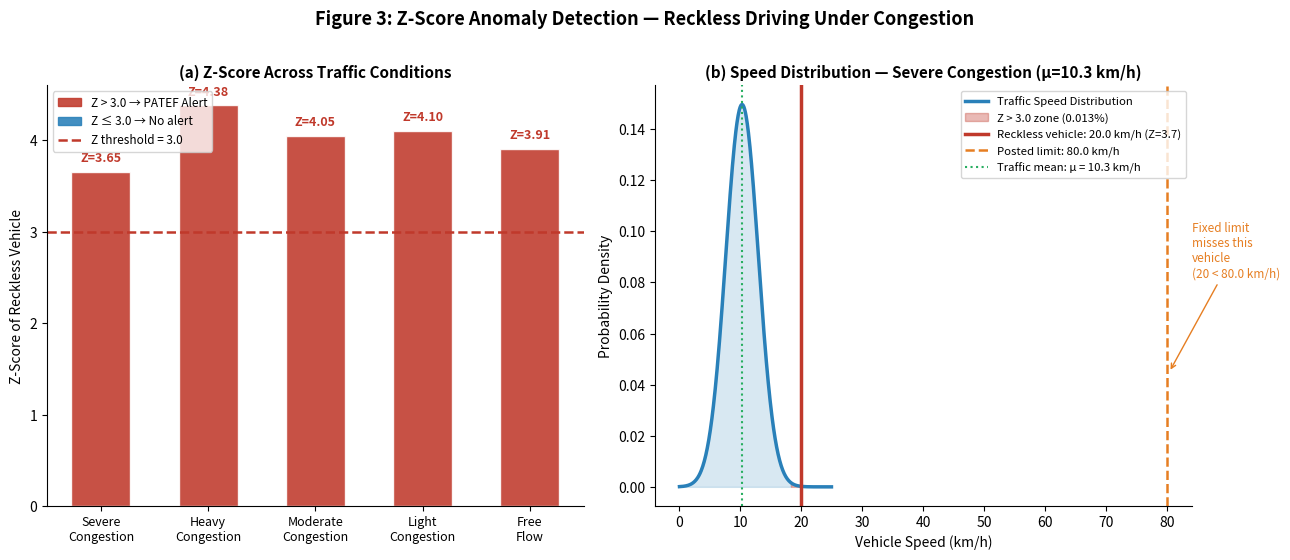

The script that saved this image: (Note: this script raises an exception after producing the figure.)
"""
PATEF Validation — Simulation 3
Z-score Anomaly Detection — Reckless Driving Under Congestion
Proves: Z-score correctly isolates dangerous outliers that fixed-limit systems miss
"""

import numpy as np
import matplotlib
matplotlib.use('Agg')
import matplotlib.pyplot as plt
import matplotlib.patches as mpatches
from scipy import stats

np.random.seed(21)

# ── Parameters ────────────────────────────────────────────────────────────────
SPEED_LIMIT         = 80.0   # km/h — posted highway limit
CONGESTION_THRESH   = 30.0   # km/h — mean below this = congested
Z_THRESHOLD         = 3.0    # anomaly flag threshold
N_SCENARIOS         = 5      # different congestion levels to test
N_VEHICLES          = 100    # vehicles per scenario

# ── Scenario definitions ───────────────────────────────────────────────────────
scenarios = [
    {'label': 'Severe\nCongestion',   'mu': 10,  'sigma': 2.5},
    {'label': 'Heavy\nCongestion',    'mu': 18,  'sigma': 3.5},
    {'label': 'Moderate\nCongestion', 'mu': 28,  'sigma': 5.0},
    {'label': 'Light\nCongestion',    'mu': 42,  'sigma': 6.5},
    {'label': 'Free\nFlow',           'mu': 68,  'sigma': 8.0},
]

# Reckless driver consistently drives at mu + 4*sigma
results = []
print("=" * 70)
print("  SIMULATION 3 — Z-score Anomaly Detection Results")
print("=" * 70)
print(f"  {'Scenario':<22} {'mu':>6} {'sigma':>7} {'V_reckless':>12} {'Z-score':>9} {'Fixed Flag':>11} {'PATEF Flag':>11}")
print("  " + "-" * 68)

for sc in scenarios:
    mu    = sc['mu']
    sigma = sc['sigma']
    # generate traffic fleet
    fleet = np.random.normal(mu, sigma, N_VEHICLES)
    fleet = np.clip(fleet, 0, SPEED_LIMIT + 20)
    # reckless vehicle
    v_reckless = mu + 4.0 * sigma
    # recalculate mu/sigma from fleet (as server would)
    real_mu    = np.mean(fleet)
    real_sigma = np.std(fleet)
    z = (v_reckless - real_mu) / real_sigma
    fixed_flag = int(v_reckless > SPEED_LIMIT)
    patef_flag = int(z > Z_THRESHOLD and real_mu < CONGESTION_THRESH)
    results.append({**sc, 'v_reckless': v_reckless, 'z': z,
                    'fixed': fixed_flag, 'patef': patef_flag,
                    'real_mu': real_mu, 'real_sigma': real_sigma})
    flag_f = '✓ FLAGGED' if fixed_flag else '✗ MISSED'
    flag_p = '✓ FLAGGED' if patef_flag else '✗ MISSED'
    print(f"  {sc['label'].replace(chr(10),' '):<22} {mu:>6.0f} {sigma:>7.1f} "
          f"{v_reckless:>12.1f} {z:>9.2f} {flag_f:>11} {flag_p:>11}")

print("=" * 70)

# ── Figure 3 ───────────────────────────────────────────────────────────────────
fig, axes = plt.subplots(1, 2, figsize=(13, 5.5))
fig.suptitle("Figure 3: Z-Score Anomaly Detection — Reckless Driving Under Congestion",
             fontsize=13, fontweight='bold', y=1.01)

# 3a: Z-scores across scenarios
ax = axes[0]
labels   = [r['label'] for r in results]
z_vals   = [r['z']     for r in results]
colors   = ['#C0392B' if r['z'] > Z_THRESHOLD else '#2980B9' for r in results]

bars = ax.bar(range(len(results)), z_vals, color=colors, alpha=0.88, edgecolor='white', width=0.55)
ax.axhline(y=Z_THRESHOLD, color='#C0392B', linestyle='--', linewidth=1.8,
           label=f'Z-score threshold = {Z_THRESHOLD}')
ax.axhline(y=0, color='black', linewidth=0.5)

for i, (bar, z) in enumerate(zip(bars, z_vals)):
    ax.text(bar.get_x() + bar.get_width()/2, z + 0.08,
            f'Z={z:.2f}', ha='center', va='bottom', fontsize=9,
            fontweight='bold', color=colors[i])

ax.set_xticks(range(len(results)))
ax.set_xticklabels(labels, fontsize=9)
ax.set_ylabel('Z-Score of Reckless Vehicle', fontsize=10)
ax.set_title('(a) Z-Score Across Traffic Conditions', fontsize=11, fontweight='bold')
ax.legend(fontsize=9)
ax.spines['top'].set_visible(False)
ax.spines['right'].set_visible(False)

flagged_patch  = mpatches.Patch(color='#C0392B', alpha=0.88, label='Z > 3.0 → PATEF Alert')
normal_patch   = mpatches.Patch(color='#2980B9', alpha=0.88, label='Z ≤ 3.0 → No alert')
ax.legend(handles=[flagged_patch, normal_patch,
                   plt.Line2D([0],[0], color='#C0392B', linestyle='--', linewidth=1.8,
                              label=f'Z threshold = {Z_THRESHOLD}')],
          fontsize=8.5)

# 3b: Gaussian distribution for severe congestion scenario
ax2 = axes[1]
sc_severe = results[0]
mu_s  = sc_severe['real_mu']
sig_s = sc_severe['real_sigma']
vr_s  = sc_severe['v_reckless']
z_s   = sc_severe['z']

x_range = np.linspace(max(0, mu_s - 5*sig_s), mu_s + 5.5*sig_s, 400)
y_norm  = stats.norm.pdf(x_range, mu_s, sig_s)

ax2.plot(x_range, y_norm, color='#2980B9', linewidth=2.5, label='Traffic Speed Distribution')
ax2.fill_between(x_range, y_norm, where=(x_range <= mu_s + Z_THRESHOLD * sig_s),
                 alpha=0.18, color='#2980B9')
ax2.fill_between(x_range, y_norm, where=(x_range > mu_s + Z_THRESHOLD * sig_s),
                 alpha=0.35, color='#C0392B', label=f'Z > {Z_THRESHOLD} zone (0.013%)')

ax2.axvline(x=vr_s, color='#C0392B', linewidth=2.5, linestyle='-',
            label=f'Reckless vehicle: {vr_s:.1f} km/h (Z={z_s:.1f})')
ax2.axvline(x=SPEED_LIMIT, color='#E67E22', linewidth=1.8, linestyle='--',
            label=f'Posted limit: {SPEED_LIMIT} km/h')
ax2.axvline(x=mu_s, color='#27AE60', linewidth=1.5, linestyle=':',
            label=f'Traffic mean: μ = {mu_s:.1f} km/h')

ax2.annotate(f'Fixed limit\nmisses this\nvehicle\n({vr_s:.0f} < {SPEED_LIMIT} km/h)',
             xy=(SPEED_LIMIT + 0.3, max(y_norm)*0.3),
             xytext=(SPEED_LIMIT + 4, max(y_norm)*0.55),
             arrowprops=dict(arrowstyle='->', color='#E67E22'),
             fontsize=8.5, color='#E67E22')

ax2.set_xlabel('Vehicle Speed (km/h)', fontsize=10)
ax2.set_ylabel('Probability Density', fontsize=10)
ax2.set_title(f'(b) Speed Distribution — Severe Congestion (μ={mu_s:.1f} km/h)', fontsize=11, fontweight='bold')
ax2.legend(fontsize=8.2, loc='upper right')
ax2.spines['top'].set_visible(False)
ax2.spines['right'].set_visible(False)

plt.tight_layout()
plt.savefig('figures/fig3_zscore_anomaly.png', dpi=180, bbox_inches='tight')
plt.close()
print("\n  ✅ Figure 3 saved: fig3_zscore_anomaly.png")
